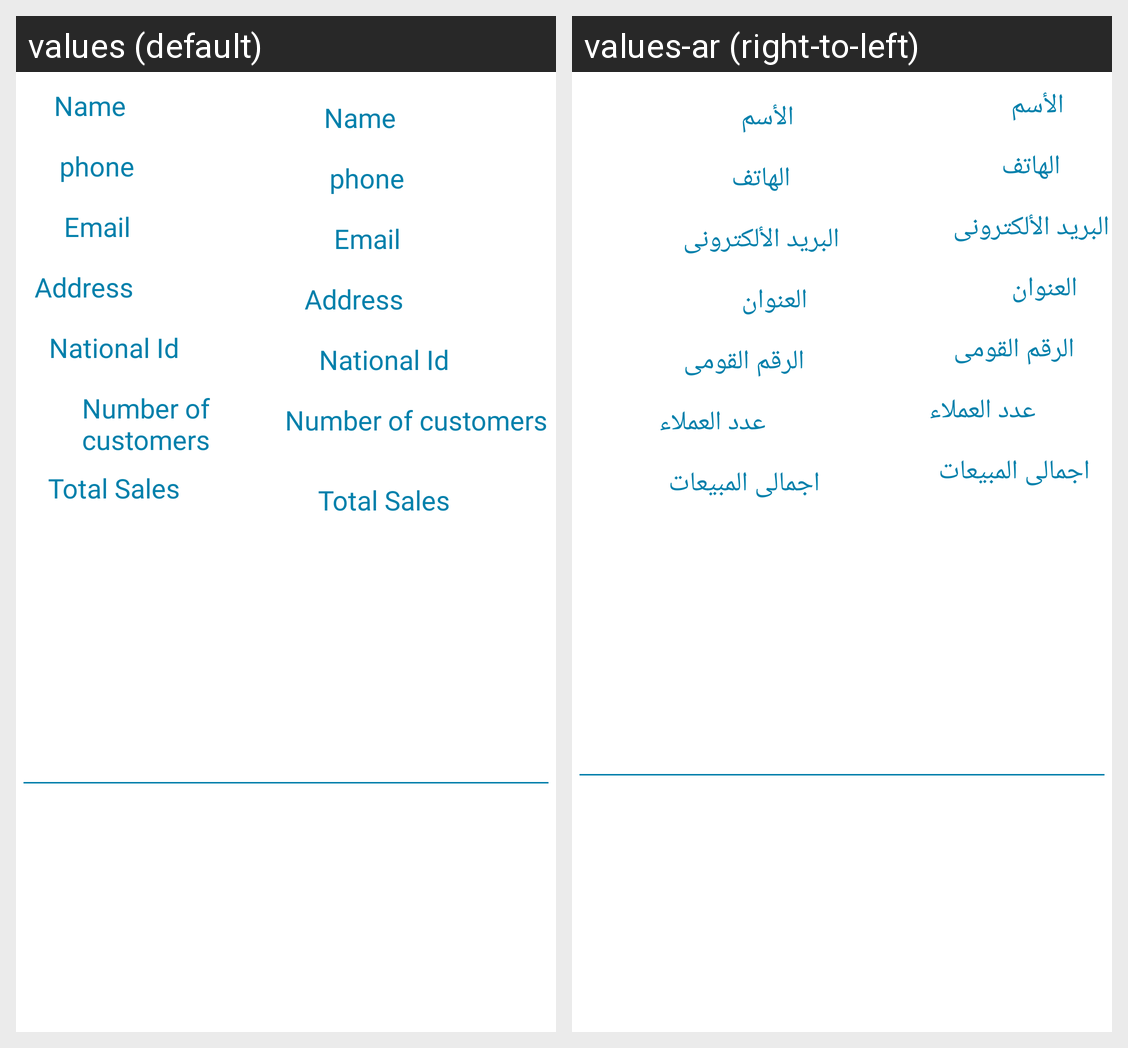

For this localized Android screen grid, give each drawn string resource with its value in every locale shown.
Android screen res/layout/delegates_item.xml rendered under 2 locales, left to right: values (default), values-ar (right-to-left). Device: Nexus 5 (rendered at 1080×1920; each locale shown at half size, 540×960, under a caption strip naming it); theme AppTheme.
Strings drawn on this screen, with the default value and each locale's value (text and hints the layout hard-codes, and strings that could not be matched under every locale, appear in the picture but are not listed):

name
  values: Name
  values-ar: الأسم

phone
  values: phone
  values-ar: الهاتف

email
  values: Email
  values-ar: البريد الألكترونى

address
  values: Address
  values-ar: العنوان

national_id
  values: National Id
  values-ar: الرقم القومى

Number_of_customers
  values: Number of customers
  values-ar: عدد العملاء

total_sales
  values: Total Sales
  values-ar: اجمالى المبيعات
